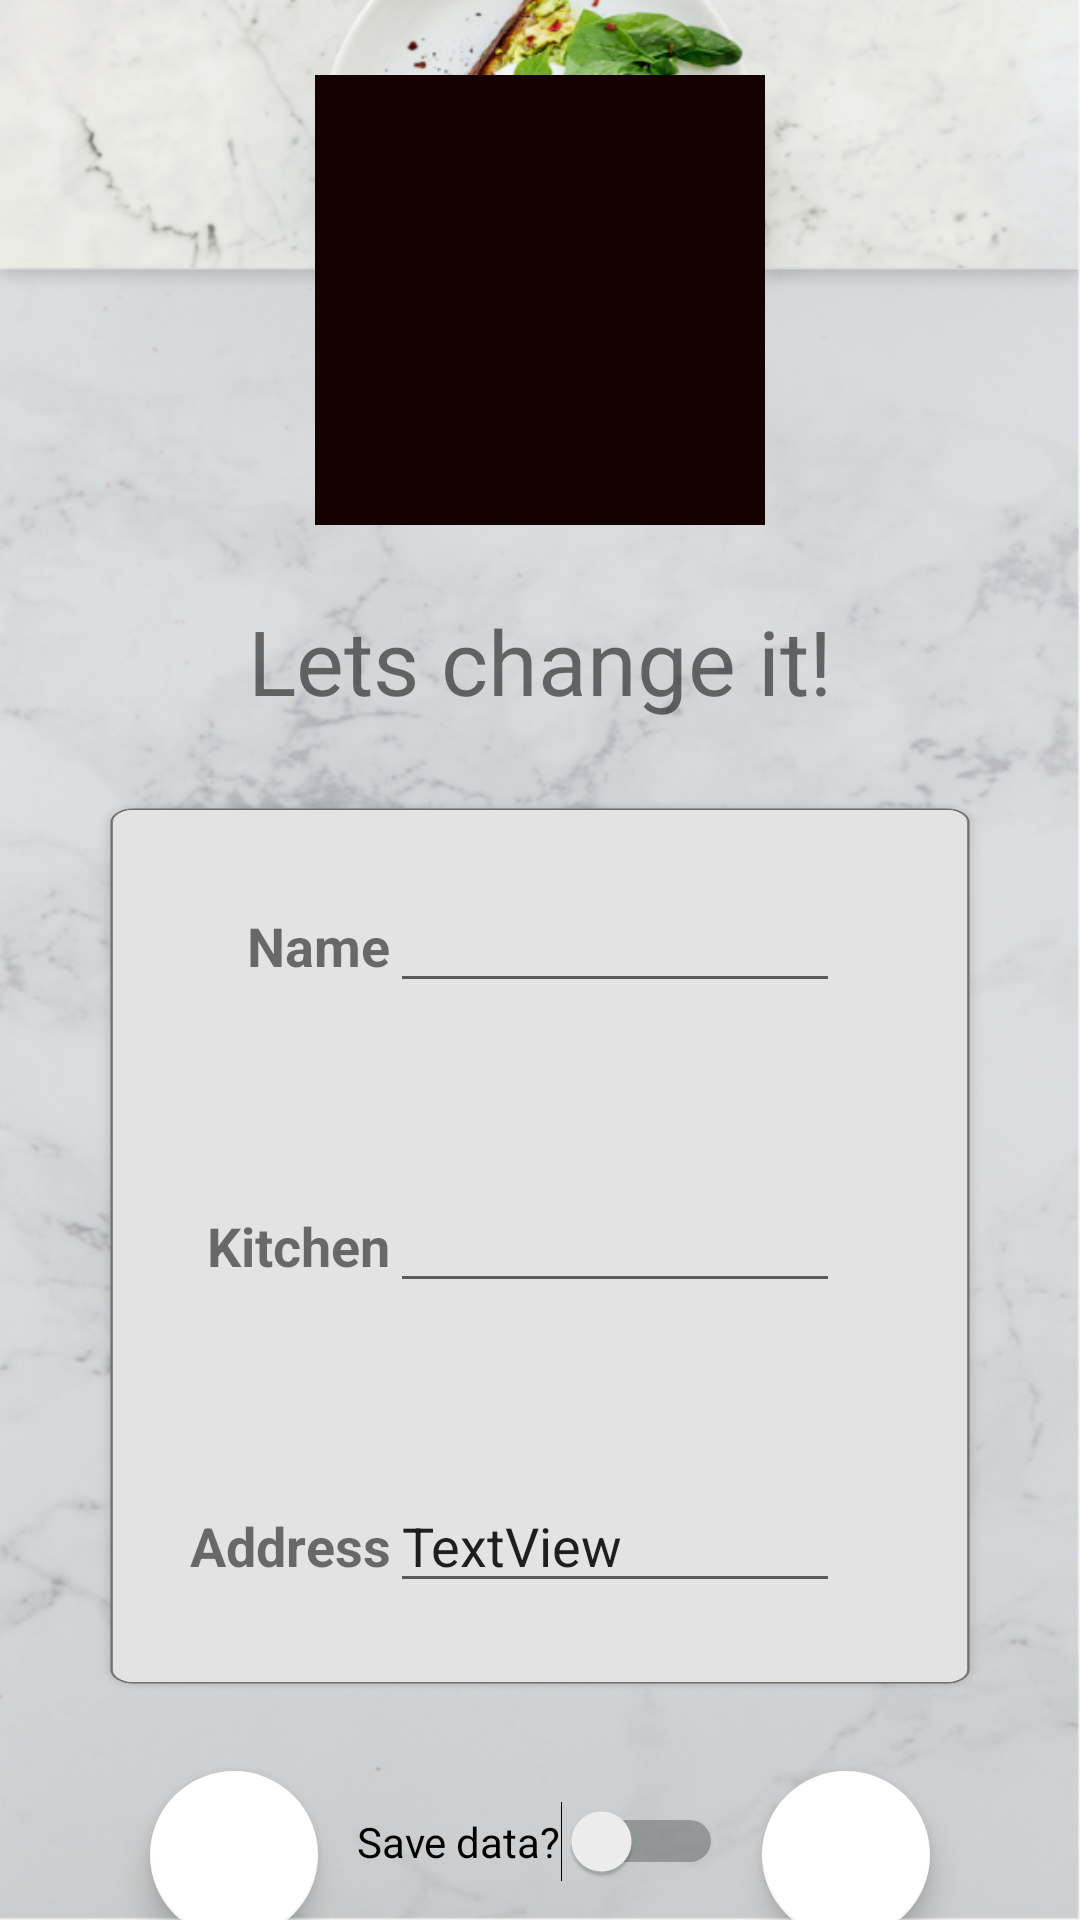

Produce the Android XML layout that renders to this screen, including the resource entries it uses.
<!-- AndroidManifest.xml: application theme AppTheme -->
<!-- res/layout/activity_edit_restaurant.xml -->
<?xml version="1.0" encoding="utf-8"?>
<androidx.constraintlayout.widget.ConstraintLayout xmlns:android="http://schemas.android.com/apk/res/android"
    xmlns:app="http://schemas.android.com/apk/res-auto"
    xmlns:tools="http://schemas.android.com/tools"
    android:layout_width="match_parent"
    android:background="@drawable/background"
    android:layout_height="match_parent"
    tools:context=".Activitys.Edit.EditRestaurant">

    <TextView
        android:id="@+id/textView3"
        android:layout_width="wrap_content"
        android:layout_height="wrap_content"
        android:layout_marginTop="25dp"
        android:text="@string/title5_restaurant"
        android:textSize="30sp"
        app:layout_constraintEnd_toEndOf="parent"
        app:layout_constraintHorizontal_bias="0.5"
        app:layout_constraintStart_toStartOf="parent"
        app:layout_constraintTop_toBottomOf="@+id/editRestaurantImage" />

    <com.google.android.material.floatingactionbutton.FloatingActionButton
        android:id="@+id/addSaveButton"
        android:layout_width="wrap_content"
        android:layout_height="wrap_content"
        android:layout_marginTop="25dp"
        android:layout_marginEnd="50dp"
        android:clickable="true"
        android:onClick="saveData"
        android:scrollbarTrackVertical="@drawable/ic_save_black_24dp"
        app:backgroundTint="#FFFFFF"
        app:layout_constraintEnd_toEndOf="parent"
        app:layout_constraintTop_toBottomOf="@+id/tableLayout"
        app:srcCompat="@drawable/ic_save_black_24dp" />

    <com.google.android.material.floatingactionbutton.FloatingActionButton
        android:id="@+id/addRestaurantDiscardButton"
        android:layout_width="wrap_content"
        android:layout_height="wrap_content"
        android:layout_marginStart="50dp"
        android:layout_marginTop="25dp"
        android:clickable="true"
        android:onClick="discard"
        app:backgroundTint="#FFFFFF"
        app:layout_constraintStart_toStartOf="parent"
        app:layout_constraintTop_toBottomOf="@+id/tableLayout"
        app:rippleColor="#FDEBEB"
        app:srcCompat="@drawable/ic_delete_forever_black_24dp" />

    <TableLayout
        android:id="@+id/tableLayout"
        android:layout_width="300dp"
        android:layout_height="300dp"
        android:layout_marginTop="25dp"
        android:background="@drawable/longbackground"
        app:layout_constraintEnd_toEndOf="parent"
        app:layout_constraintHorizontal_bias="0.5"
        app:layout_constraintStart_toStartOf="parent"
        app:layout_constraintTop_toBottomOf="@+id/textView3">

        <TableRow
            android:layout_width="match_parent"
            android:layout_height="match_parent">

            <TextView
                android:id="@+id/editName"
                android:layout_width="100dp"
                android:layout_height="100dp"
                android:gravity="center|end"
                android:text="@string/title1_restaurant"
                android:textSize="18sp"
                android:textStyle="bold" />

            <EditText
                android:id="@+id/editNameText"
                android:layout_width="150dp"
                android:layout_height="wrap_content"
                android:imeOptions="actionNext"
                android:inputType="text" />

        </TableRow>

        <TableRow
            android:layout_width="match_parent"
            android:layout_height="match_parent">

            <TextView
                android:id="@+id/editKitchen"
                android:layout_width="wrap_content"
                android:layout_height="100dp"
                android:gravity="center|end"
                android:text="@string/title2_restaurant"
                android:textSize="18sp"
                android:textStyle="bold" />

            <EditText
                android:id="@+id/editKitchenText"
                android:layout_width="wrap_content"
                android:layout_height="wrap_content"
                android:imeOptions="actionNext"
                android:inputType="text" />
        </TableRow>

        <TableRow
            android:layout_width="match_parent"
            android:layout_height="match_parent">

            <TextView
                android:id="@+id/editCity"
                android:layout_width="wrap_content"
                android:layout_height="100dp"
                android:gravity="center|end"
                android:text="@string/title3_restaurant"
                android:textSize="18sp"
                android:textStyle="bold" />

            <EditText
                android:id="@+id/editCityText"
                android:layout_width="wrap_content"
                android:layout_height="wrap_content"
                android:imeOptions="actionDone"
                android:inputType="text"
                android:text="TextView" />
        </TableRow>

    </TableLayout>

    <ImageView
        android:id="@+id/editRestaurantImage"
        android:layout_width="150dp"
        android:layout_height="150dp"
        android:layout_marginTop="25dp"
        android:background="#160101"
        app:layout_constraintEnd_toEndOf="parent"
        app:layout_constraintHorizontal_bias="0.5"
        app:layout_constraintStart_toStartOf="parent"
        app:layout_constraintTop_toTopOf="parent"
        tools:srcCompat="@tools:sample/avatars" />

    <Switch
        android:id="@+id/aSwitchEditRestaurant"
        android:layout_width="wrap_content"
        android:layout_height="wrap_content"
        android:layout_marginTop="35dp"
        android:text="@string/title4_restaurant"
        app:layout_constraintEnd_toStartOf="@+id/addSaveButton"
        app:layout_constraintStart_toEndOf="@+id/addRestaurantDiscardButton"
        app:layout_constraintTop_toBottomOf="@+id/tableLayout" />

</androidx.constraintlayout.widget.ConstraintLayout>
<!-- resources referenced by this layout -->
<resources>
  <!-- drawable background: png bitmap (drawable-hdpi, 778236 bytes) -->
  <!-- drawable longbackground: png bitmap (drawable-hdpi, 16212 bytes) -->
  <string name="title1_restaurant">Name</string>
  <string name="title2_restaurant">Kitchen</string>
  <string name="title3_restaurant">Address</string>
  <string name="title4_restaurant">Save data?</string>
  <string name="title5_restaurant">Lets change it!</string>
  <style name="AppTheme" parent="Theme.AppCompat.Light.DarkActionBar">
  
          <item name="colorPrimary">@color/colorPrimary</item>
          <item name="colorPrimaryDark">@color/colorPrimaryDark</item>
          <item name="colorAccent">@color/colorAccent</item>
  
      </style>
  <color name="colorPrimary">#000000</color>
  <color name="colorPrimaryDark">#000000</color>
  <color name="colorAccent">#0E0E0E</color>
</resources>
